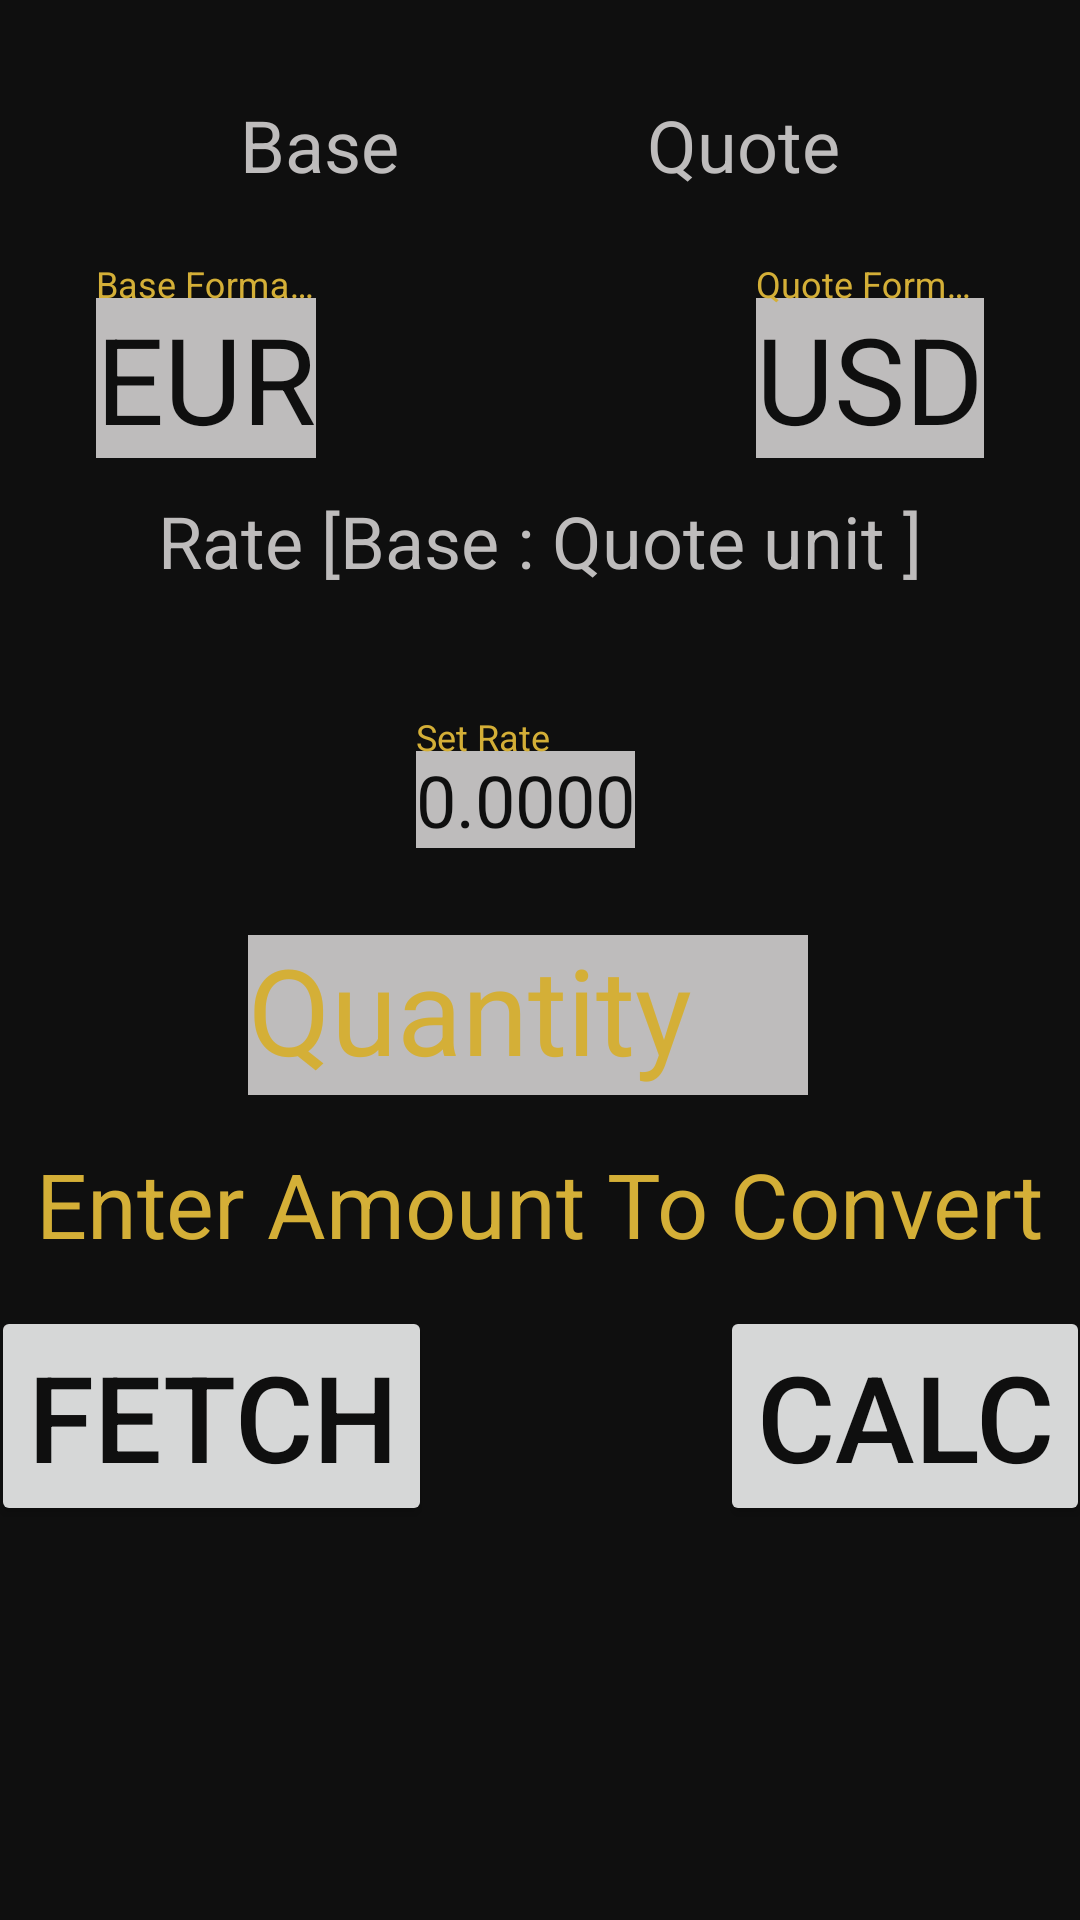

Layout XML and referenced resources for this Android screen:
<!-- AndroidManifest.xml: application theme AppTheme -->
<!-- res/layout/activity_currency_convert.xml -->
<?xml version="1.0" encoding="utf-8"?>
<android.support.v4.widget.NestedScrollView xmlns:android="http://schemas.android.com/apk/res/android"
    xmlns:tools="http://schemas.android.com/tools"
    xmlns:app="http://schemas.android.com/apk/res-auto"
    android:layout_width="match_parent"
    android:layout_height="match_parent"
    android:fillViewport="true"
    app:layout_behavior="@string/appbar_scrolling_view_behavior"
    tools:context=".UI.CurrencyExchangeActivity">


    <android.support.constraint.ConstraintLayout
        android:layout_width="match_parent"
        android:layout_height="match_parent"
        android:background="#0F0F0F">

        <TextView
            android:id="@+id/base_text"
            android:layout_width="wrap_content"
            android:layout_height="wrap_content"
            android:layout_marginStart="80dp"
            android:layout_marginTop="32dp"
            android:text="@string/base"
            android:textColor="@color/creamy_white"
            android:textSize="24sp"
            app:layout_constraintStart_toStartOf="parent"
            app:layout_constraintTop_toTopOf="parent" />

        <TextView
            android:id="@+id/quote_text"
            android:layout_width="wrap_content"
            android:layout_height="wrap_content"
            android:layout_marginEnd="80dp"
            android:layout_marginTop="32dp"
            android:text="@string/quote_text"
            android:textColor="@color/creamy_white"
            android:textSize="24sp"
            app:layout_constraintEnd_toEndOf="parent"
            app:layout_constraintTop_toTopOf="parent" />


        <android.support.design.widget.TextInputLayout
            android:id="@+id/base_unit_layout"
            android:layout_width="wrap_content"
            android:layout_height="wrap_content"
            android:layout_marginEnd="32dp"
            android:layout_marginTop="24dp"
            android:textColorHint="@color/mettalic_gold"
            app:layout_constraintEnd_toEndOf="parent"
            app:layout_constraintTop_toBottomOf="@+id/quote_text">

            <android.support.design.widget.TextInputEditText
                android:id="@+id/home_unit"
                android:layout_width="wrap_content"
                android:layout_height="wrap_content"
                android:background="@color/creamy_white"
                android:backgroundTint="@color/creamy_white"
                android:hint="@string/quote_format_xxx"
                android:inputType="textCapCharacters"
                android:minEms="1"
                android:text="@string/XX2"
                android:textColor="@color/brandcolor"
                android:textSize="40sp" />
        </android.support.design.widget.TextInputLayout>

        <android.support.design.widget.TextInputLayout
            android:id="@+id/quote_unit_layout"
            android:layout_width="wrap_content"
            android:layout_height="wrap_content"
            android:layout_marginStart="32dp"
            android:layout_marginTop="24dp"
            android:textColorHint="@color/mettalic_gold"
            app:layout_constraintStart_toStartOf="parent"
            app:layout_constraintTop_toBottomOf="@+id/base_text">

            <android.support.design.widget.TextInputEditText
                android:id="@+id/base_unit"
                android:layout_width="wrap_content"
                android:layout_height="wrap_content"
                android:hint="@string/base_format_xxx"
                android:inputType="textCapCharacters"
                android:minEms="1"
                android:text="@string/XXX"
                android:textColor="@color/brandcolor"
                android:backgroundTint="@color/creamy_white"
                android:background="@color/creamy_white"

                android:textSize="40sp" />
        </android.support.design.widget.TextInputLayout>


        <TextView
            android:id="@+id/rate_text"
            android:layout_width="wrap_content"
            android:layout_height="wrap_content"
            android:layout_marginEnd="90dp"
            android:layout_marginStart="90dp"
            android:layout_marginTop="164dp"
            android:text="@string/rate_text"
            android:textColor="@color/creamy_white"
            android:textSize="24sp"
            app:layout_constraintEnd_toEndOf="parent"
            app:layout_constraintStart_toStartOf="parent"
            app:layout_constraintTop_toTopOf="parent" />

        <ProgressBar
            android:id="@+id/progressBar_curr"
            style="?android:attr/progressBarStyleHorizontal"
            android:layout_width="match_parent"
            android:layout_height="wrap_content"
            android:layout_marginTop="10dp"
            android:visibility="invisible"
            android:background="@color/mettalic_gold"
            app:layout_constraintEnd_toEndOf="parent"
            app:layout_constraintStart_toStartOf="parent"
            app:layout_constraintTop_toBottomOf="@+id/rate_text" />


        <android.support.design.widget.TextInputLayout
            android:id="@+id/set_rate_layout"
            android:layout_width="wrap_content"
            android:layout_height="wrap_content"
            android:layout_marginEnd="141dp"
            android:layout_marginStart="131dp"
            android:layout_marginTop="17dp"
            android:textColorHint="@color/mettalic_gold"
            app:layout_constraintEnd_toEndOf="parent"
            app:layout_constraintStart_toStartOf="parent"
            app:layout_constraintTop_toBottomOf="@+id/progressBar_curr">

            <android.support.design.widget.TextInputEditText
                android:id="@+id/set_rate"
                android:layout_width="wrap_content"
                android:layout_height="wrap_content"
                android:background="@color/creamy_white"
                android:backgroundTint="@color/creamy_white"
                android:hint="@string/set_rate"
                android:inputType="numberDecimal"
                android:minEms="2"
                android:text="@string/rate"
                android:textColor="@color/brandcolor"
                android:textSize="24sp" />
        </android.support.design.widget.TextInputLayout>

        <android.support.design.widget.TextInputLayout
            android:id="@+id/etInput_layout"
            android:layout_width="wrap_content"
            android:layout_height="wrap_content"
            android:layout_marginEnd="117dp"
            android:layout_marginStart="109dp"
            android:layout_marginTop="18dp"
            android:textColorHint="@color/mettalic_gold"
            app:layout_constraintEnd_toEndOf="parent"
            app:layout_constraintStart_toStartOf="parent"
            app:layout_constraintTop_toBottomOf="@+id/set_rate_layout">

            <android.support.design.widget.TextInputEditText
                android:id="@+id/etInput"
                android:layout_width="match_parent"
                android:layout_height="match_parent"
                android:background="@color/creamy_white"
                android:backgroundTint="@color/creamy_white"
                android:hint="@string/amount_hint"
                android:minEms="4"
                android:inputType="number"
                android:textColor="@color/brandcolor"
                android:textSize="40sp" />
        </android.support.design.widget.TextInputLayout>


        <TextView
            android:id="@+id/tvoutputRate"
            android:layout_width="wrap_content"
            android:layout_height="wrap_content"
            android:layout_marginEnd="150dp"
            android:layout_marginStart="150dp"
            android:layout_marginTop="16dp"
            android:text="@string/amount_enter"
            android:textColor="@color/mettalic_gold"
            android:textSize="30sp"
            app:layout_constraintEnd_toEndOf="parent"
            app:layout_constraintStart_toStartOf="parent"
            app:layout_constraintTop_toBottomOf="@+id/etInput_layout" />

        <Button
            android:id="@+id/fetch_rate"
            style="@style/Base.TextAppearance.AppCompat.Widget.Button.Borderless.Colored"
            android:layout_width="wrap_content"
            android:layout_height="wrap_content"
            android:layout_marginEnd="48dp"
            android:layout_marginStart="32dp"
            android:layout_marginTop="14dp"
            android:text="@string/c_fetch"
            android:textColor="@color/brandcolor"
            android:textSize="40sp"
            app:layout_constraintEnd_toStartOf="@+id/btnCalculate"
            app:layout_constraintStart_toStartOf="parent"
            app:layout_constraintTop_toBottomOf="@+id/tvoutputRate" />

        <Button
            android:id="@+id/btnCalculate"
            style="@style/Base.TextAppearance.AppCompat.Widget.Button.Borderless.Colored"
            android:layout_width="wrap_content"
            android:layout_height="wrap_content"
            android:layout_marginEnd="32dp"
            android:layout_marginStart="48dp"
            android:layout_marginTop="14dp"
            android:text="@string/c_calc"
            android:textColor="@color/brandcolor"
            android:textSize="40sp"
            app:layout_constraintEnd_toEndOf="parent"
            app:layout_constraintStart_toEndOf="@+id/fetch_rate"
            app:layout_constraintTop_toBottomOf="@+id/tvoutputRate" />
    </android.support.constraint.ConstraintLayout>

</android.support.v4.widget.NestedScrollView>
<!-- resources referenced by this layout -->
<resources>
  <color name="brandcolor">#0F0F0F</color>
  <color name="creamy_white">#bebcbc</color>
  <color name="mettalic_gold">#D4AF37</color>
  <string name="XX2">USD</string>
  <string name="XXX">EUR</string>
  <string name="amount_enter">Enter Amount To Convert</string>
  <string name="amount_hint">Quantity</string>
  <string name="base">Base</string>
  <string name="base_format_xxx">Base Format XXX</string>
  <string name="c_calc">CALC</string>
  <string name="c_fetch">FETCH</string>
  <string name="quote_format_xxx">Quote Format XXX</string>
  <string name="quote_text">Quote</string>
  <string name="rate">0.0000</string>
  <string name="rate_text">Rate [Base : Quote unit ]</string>
  <string name="set_rate">Set Rate</string>
  <style name="AppTheme" parent="Theme.AppCompat.Light.DarkActionBar">
          
          
          <item name="colorPrimary">#212121</item>
          <item name="colorPrimaryDark">#000000</item>
          <item name="colorAccent">#D4AF37</item>
      </style>
</resources>
